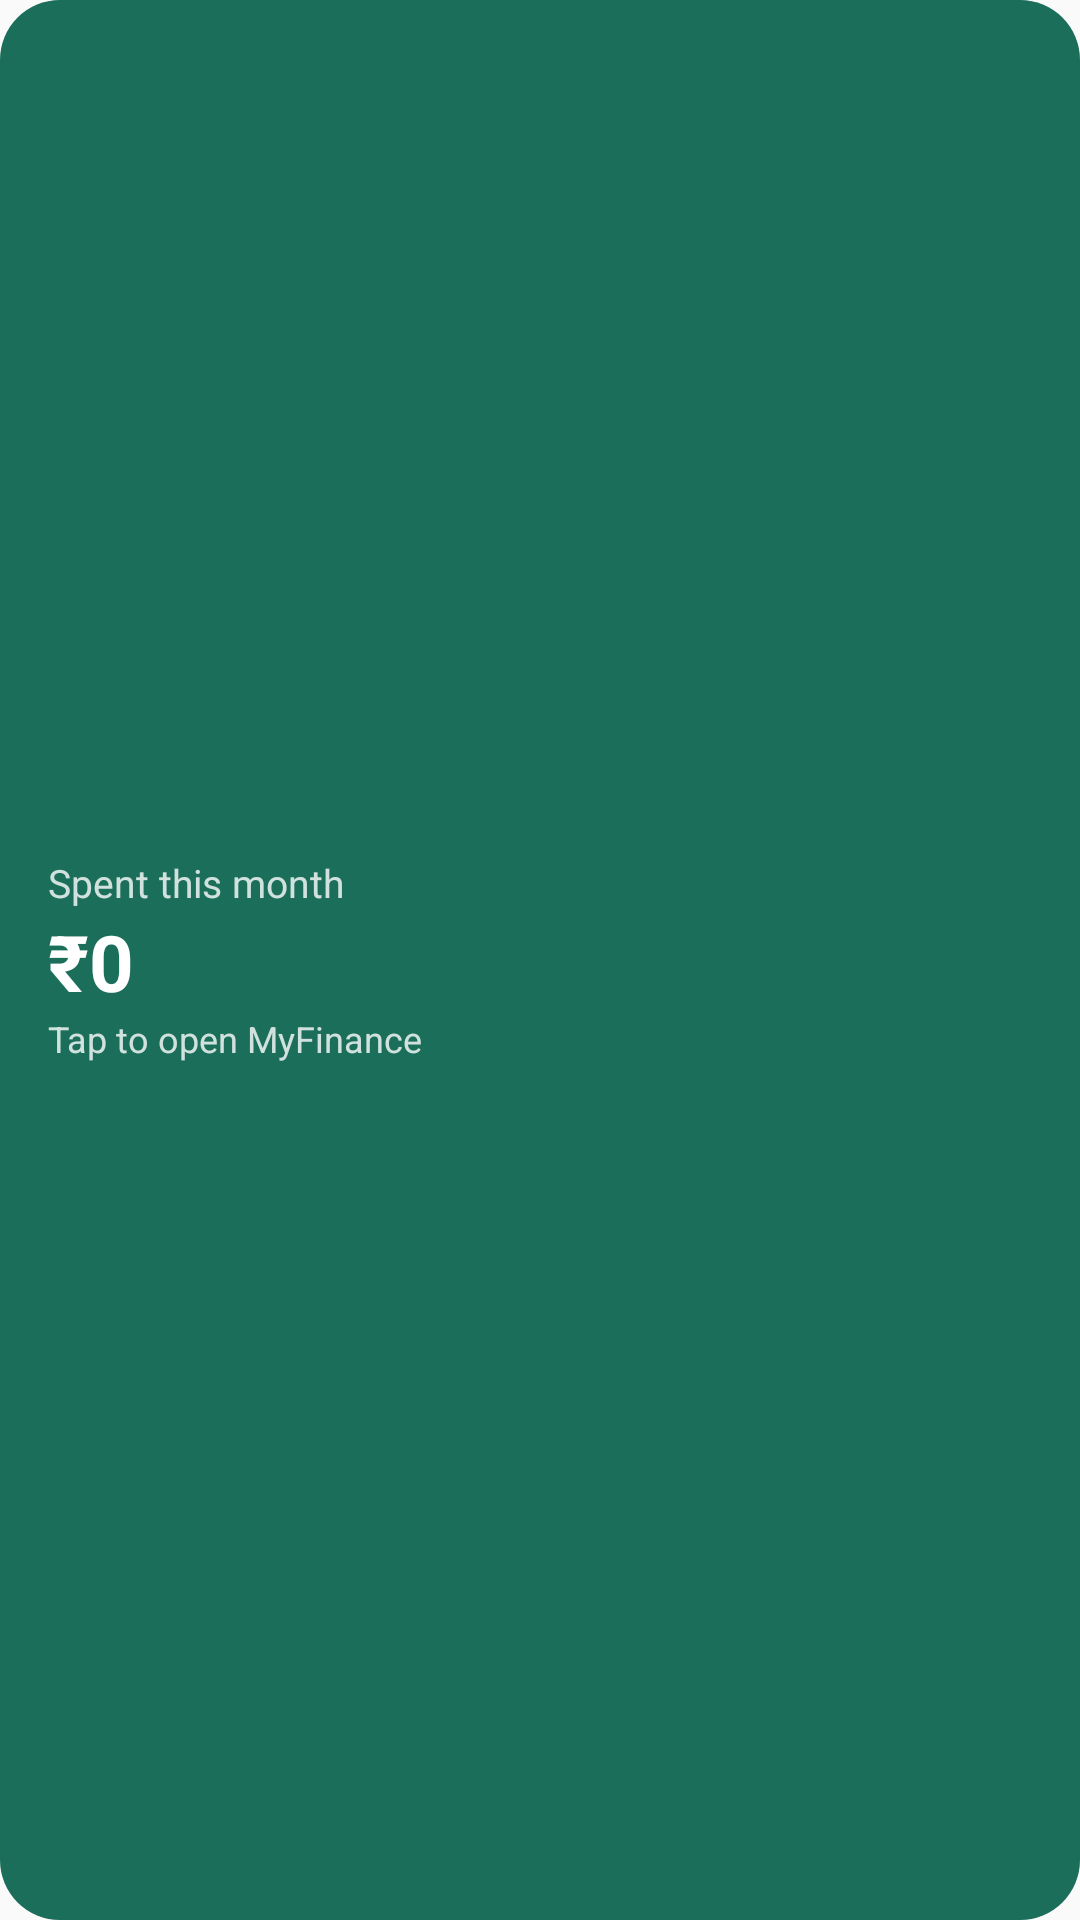

This screen was rendered from an Android layout file. Write that file and the resources it references.
<!-- AndroidManifest.xml: application theme Theme.MyFinance -->
<!-- res/layout/widget_spend.xml -->
<?xml version="1.0" encoding="utf-8"?>
<LinearLayout xmlns:android="http://schemas.android.com/apk/res/android"
    android:id="@+id/widget_root"
    android:layout_width="match_parent"
    android:layout_height="match_parent"
    android:background="@drawable/widget_background"
    android:gravity="center_vertical"
    android:orientation="vertical"
    android:padding="16dp">

    <TextView
        android:id="@+id/widget_title"
        android:layout_width="wrap_content"
        android:layout_height="wrap_content"
        android:text="Spent this month"
        android:textColor="#CCFFFFFF"
        android:textSize="13sp" />

    <TextView
        android:id="@+id/widget_spent"
        android:layout_width="wrap_content"
        android:layout_height="wrap_content"
        android:text="₹0"
        android:textColor="#FFFFFFFF"
        android:textSize="26sp"
        android:textStyle="bold" />

    <TextView
        android:id="@+id/widget_detail"
        android:layout_width="wrap_content"
        android:layout_height="wrap_content"
        android:maxLines="2"
        android:text="Tap to open MyFinance"
        android:textColor="#CCFFFFFF"
        android:textSize="12sp" />
</LinearLayout>
<!-- resources referenced by this layout -->
<resources>
  <!-- drawable widget_background (drawable) -->
  <?xml version="1.0" encoding="utf-8"?>
  <shape xmlns:android="http://schemas.android.com/apk/res/android" android:shape="rectangle">
      <solid android:color="#FF1B6E5A" />
      <corners android:radius="20dp" />
  </shape>
  <style name="Theme.MyFinance" parent="Theme.AppCompat.DayNight.NoActionBar">
          <item name="android:statusBarColor">@android:color/transparent</item>
      </style>
</resources>
